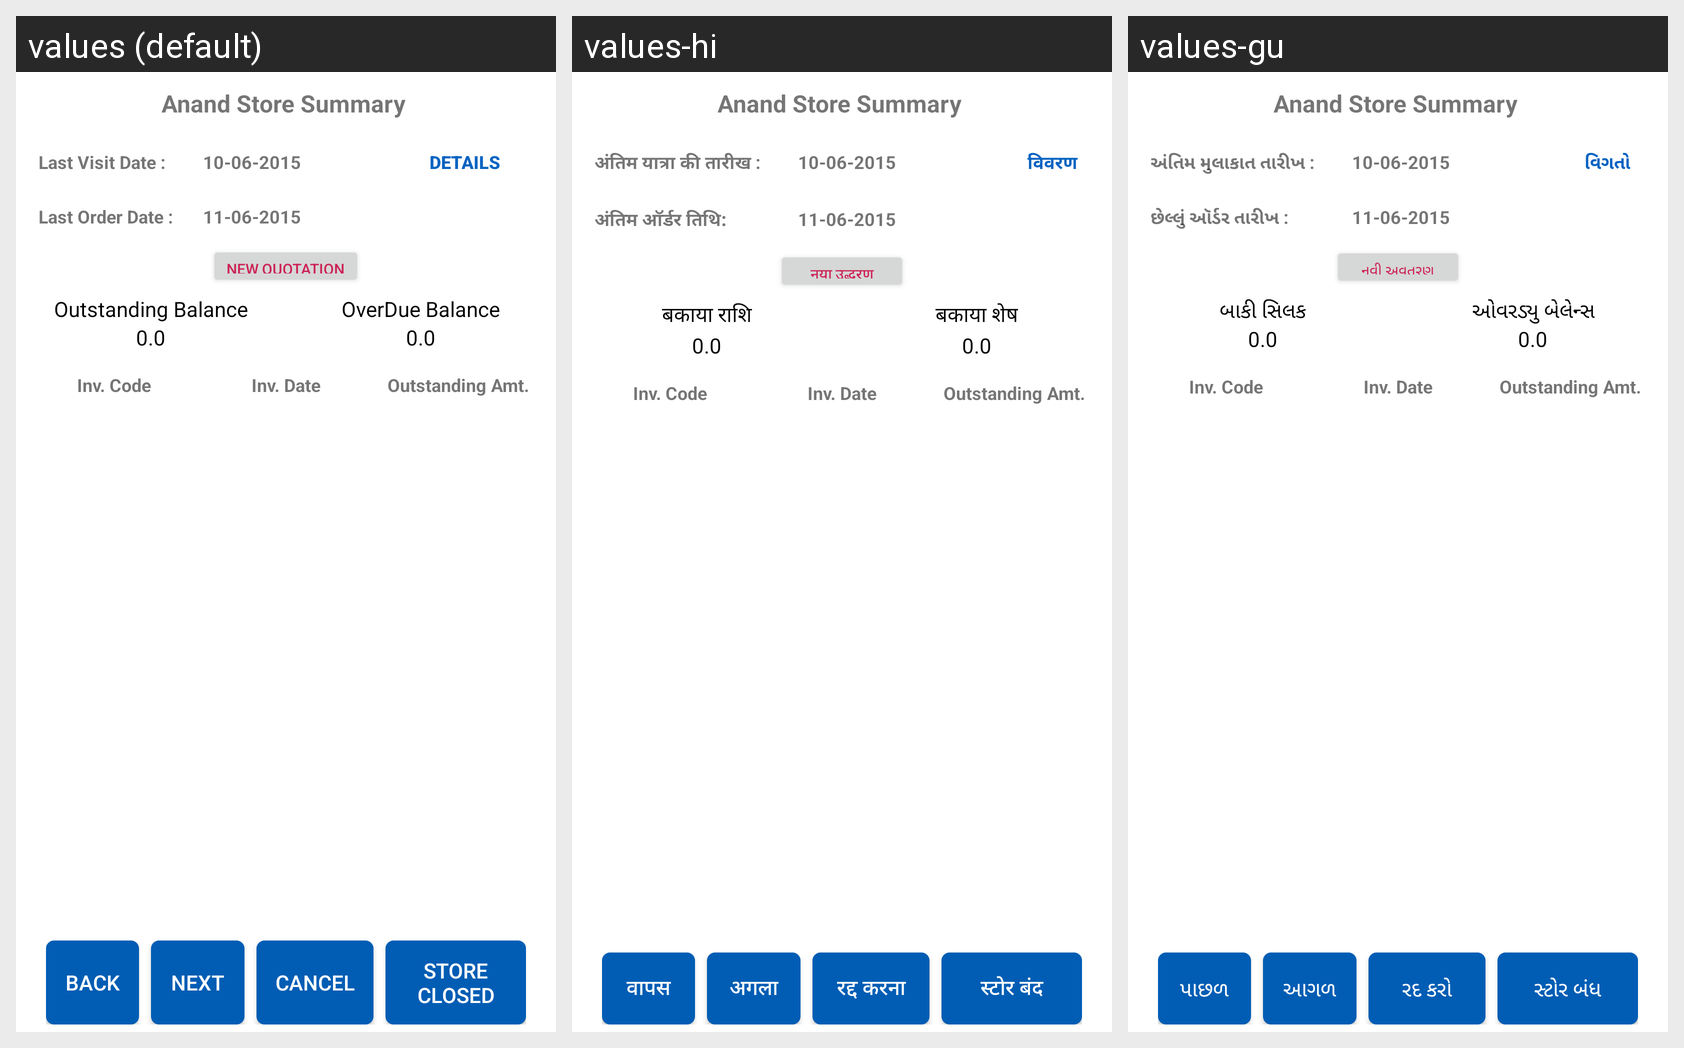

Strings drawn on this Android screen and how each of the app's shown locales translates them:
Android screen res/layout/activity_last_visit_details1.xml rendered under 3 locales, left to right: values (default), values-hi, values-gu. Device: Nexus 5 (rendered at 1080×1920; each locale shown at half size, 540×960, under a caption strip naming it); theme StorelistTheme.
Strings drawn on this screen, with the default value and each locale's value (text and hints the layout hard-codes, and strings that could not be matched under every locale, appear in the picture but are not listed):

LastVisitDate
  values: Last Visit Date :
  values-hi: अंतिम यात्रा की तारीख :
  values-gu: અંતિમ મુલાકાત તારીખ :

Details
  values: Details
  values-hi: विवरण
  values-gu: વિગતો

LastOrderDate
  values: Last Order Date :
  values-hi: अंतिम ऑर्डर तिथि:
  values-gu: છેલ્લું ઑર્ડર તારીખ :

NewQuotation
  values: New Quotation
  values-hi: नया उद्धरण
  values-gu: નવી અવતરણ

outstandingBal
  values: Outstanding Balance
  values-hi: बकाया राशि
  values-gu: બાકી સિલક

overdueBal
  values: OverDue Balance
  values-hi: बकाया शेष
  values-gu: ઓવરડ્યુ બેલેન્સ

lastvisitdetails_back
  values: Back
  values-hi: वापस
  values-gu: પાછળ

lastvisitdetails_next
  values: Next
  values-hi: अगला
  values-gu: આગળ

AlertDialogCancelButton
  values: Cancel
  values-hi: रद्द करना
  values-gu: રદ કરો

StrClosed
  values: Store Closed
  values-hi: स्टोर बंद
  values-gu: સ્ટોર બંધ
